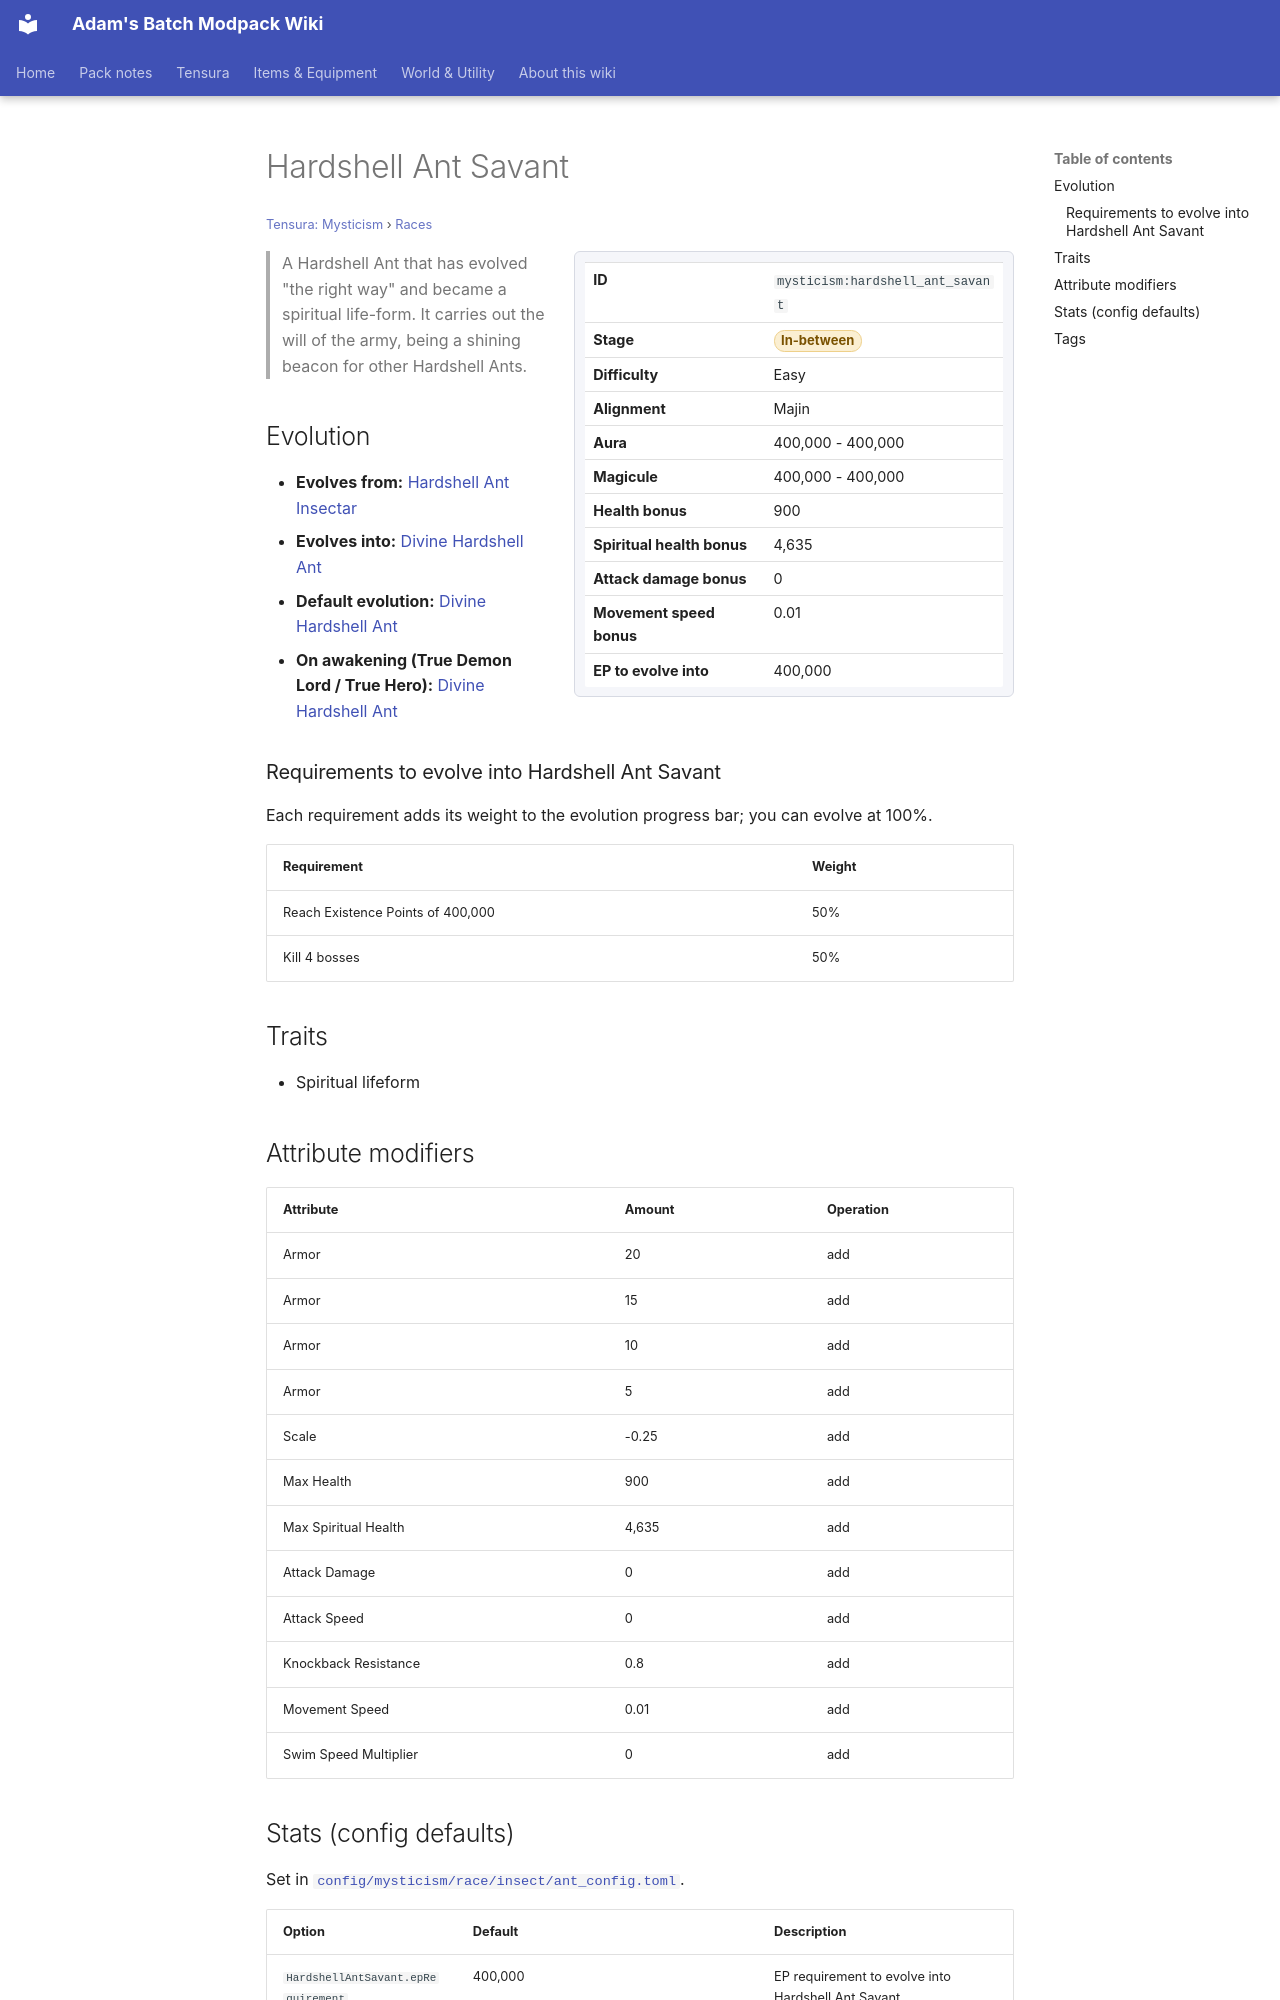

repository: Proteus-Nell/Adams-Batch-MC-Modpack-Wiki · page: tensura-mysticism/races/hardshell-ant-savant/index.html · generator: mkdocs

# Hardshell Ant Savant

<small>[Tensura: Mysticism](../index.md) &rsaquo; [Races](index.md)</small>

<div class="infobox" markdown>

| | |
|---|---|
| **ID** | `mysticism:hardshell_ant_savant` |
| **Stage** | <span class="stage stage-in-between">In-between</span> |
| **Difficulty** | Easy |
| **Alignment** | Majin |
| **Aura** | 400,000 - 400,000 |
| **Magicule** | 400,000 - 400,000 |
| **Health bonus** | 900 |
| **Spiritual health bonus** | 4,635 |
| **Attack damage bonus** | 0 |
| **Movement speed bonus** | 0.01 |
| **EP to evolve into** | 400,000 |

</div>

> A Hardshell Ant that has evolved "the right way" and became a spiritual life-form. It carries out the will of the army, being a shining beacon for other Hardshell Ants.

## Evolution

- **Evolves from:** [Hardshell Ant Insectar](hardshell-ant-insectar.md)
- **Evolves into:** [Divine Hardshell Ant](divine-hardshell-ant.md)
- **Default evolution:** [Divine Hardshell Ant](divine-hardshell-ant.md)
- **On awakening (True Demon Lord / True Hero):** [Divine Hardshell Ant](divine-hardshell-ant.md)

### Requirements to evolve into Hardshell Ant Savant

Each requirement adds its weight to the evolution progress bar; you can evolve at 100%.

| Requirement | Weight |
|---|---|
| Reach Existence Points of 400,000 | 50% |
| Kill 4 bosses | 50% |

## Traits

- Spiritual lifeform

## Attribute modifiers

| Attribute | Amount | Operation |
|---|---|---|
| Armor | 20 | add |
| Armor | 15 | add |
| Armor | 10 | add |
| Armor | 5 | add |
| Scale | -0.25 | add |
| Max Health | 900 | add |
| Max Spiritual Health | 4,635 | add |
| Attack Damage | 0 | add |
| Attack Speed | 0 | add |
| Knockback Resistance | 0.8 | add |
| Movement Speed | 0.01 | add |
| Swim Speed Multiplier | 0 | add |
